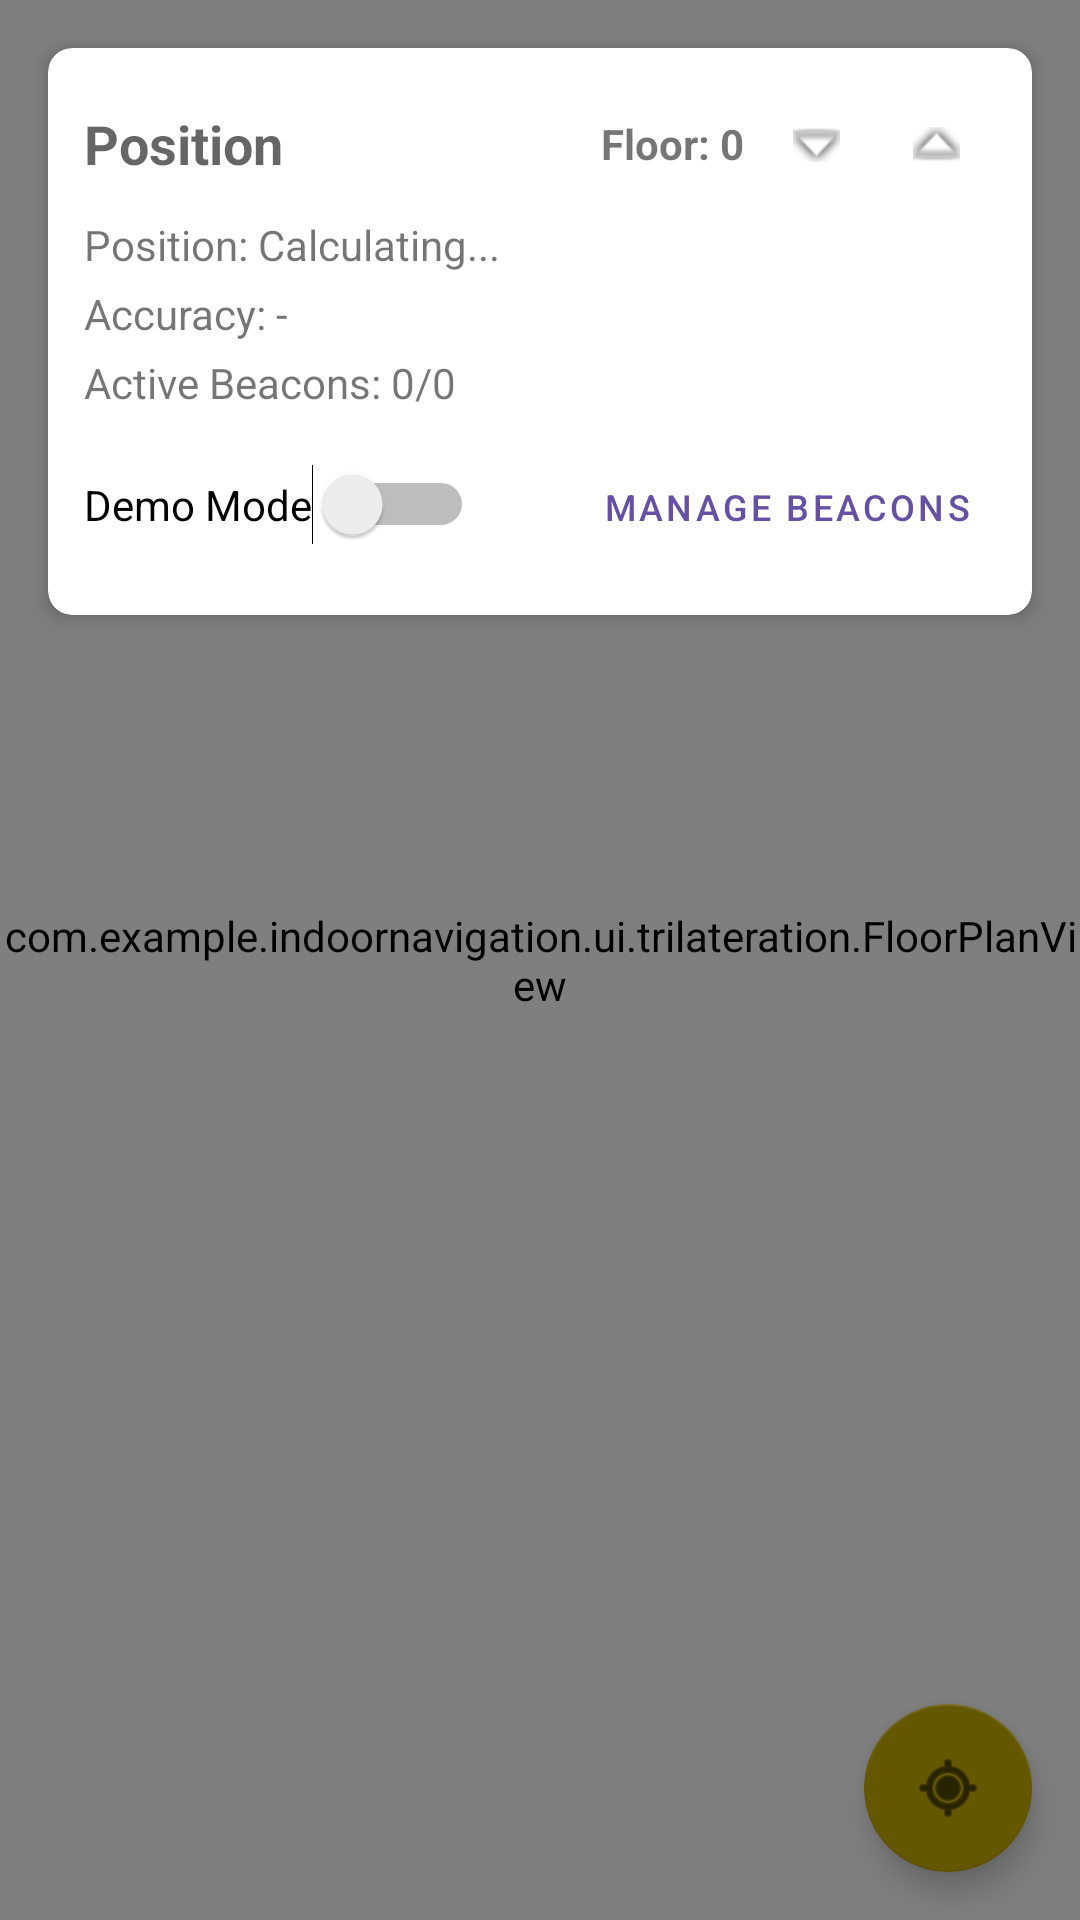

The Android layout XML behind this screen, and the referenced resources:
<!-- AndroidManifest.xml: application theme Theme.IndoorNavigation -->
<!-- res/layout/fragment_trilateration.xml -->
<?xml version="1.0" encoding="utf-8"?>
<androidx.constraintlayout.widget.ConstraintLayout xmlns:android="http://schemas.android.com/apk/res/android"
    xmlns:app="http://schemas.android.com/apk/res-auto"
    xmlns:tools="http://schemas.android.com/tools"
    android:layout_width="match_parent"
    android:layout_height="match_parent">

    <com.example.indoornavigation.ui.trilateration.FloorPlanView
        android:id="@+id/floor_plan_view"
        android:layout_width="match_parent"
        android:layout_height="match_parent"
        android:background="#EEEEEE" />

    <androidx.cardview.widget.CardView
        android:id="@+id/status_card"
        android:layout_width="0dp"
        android:layout_height="wrap_content"
        android:layout_margin="16dp"
        app:cardCornerRadius="8dp"
        app:cardElevation="4dp"
        app:layout_constraintEnd_toEndOf="parent"
        app:layout_constraintStart_toStartOf="parent"
        app:layout_constraintTop_toTopOf="parent">

        <LinearLayout
            android:layout_width="match_parent"
            android:layout_height="wrap_content"
            android:orientation="vertical"
            android:padding="12dp">

            <LinearLayout
                android:layout_width="match_parent"
                android:layout_height="wrap_content"
                android:gravity="center_vertical"
                android:orientation="horizontal">

                <TextView
                    android:layout_width="wrap_content"
                    android:layout_height="wrap_content"
                    android:text="Position"
                    android:textAppearance="@style/TextAppearance.AppCompat.Medium"
                    android:textStyle="bold" />

                <View
                    android:layout_width="0dp"
                    android:layout_height="1dp"
                    android:layout_weight="1" />

                <TextView
                    android:id="@+id/floor_text"
                    android:layout_width="wrap_content"
                    android:layout_height="wrap_content"
                    android:text="Floor: 0"
                    android:textStyle="bold" />

                <ImageButton
                    android:id="@+id/floor_down_button"
                    android:layout_width="40dp"
                    android:layout_height="40dp"
                    android:layout_marginStart="4dp"
                    android:background="?attr/selectableItemBackgroundBorderless"
                    android:contentDescription="Previous floor"
                    android:src="@android:drawable/arrow_down_float" />

                <ImageButton
                    android:id="@+id/floor_up_button"
                    android:layout_width="40dp"
                    android:layout_height="40dp"
                    android:background="?attr/selectableItemBackgroundBorderless"
                    android:contentDescription="Next floor"
                    android:src="@android:drawable/arrow_up_float" />
            </LinearLayout>

            <TextView
                android:id="@+id/position_text"
                android:layout_width="match_parent"
                android:layout_height="wrap_content"
                android:layout_marginTop="4dp"
                android:text="Position: Calculating..."
                android:textAppearance="@style/TextAppearance.AppCompat.Small" />

            <TextView
                android:id="@+id/accuracy_text"
                android:layout_width="match_parent"
                android:layout_height="wrap_content"
                android:layout_marginTop="4dp"
                android:text="Accuracy: -"
                android:textAppearance="@style/TextAppearance.AppCompat.Small" />

            <TextView
                android:id="@+id/beacons_count_text"
                android:layout_width="match_parent"
                android:layout_height="wrap_content"
                android:layout_marginTop="4dp"
                android:text="Active Beacons: 0/0"
                android:textAppearance="@style/TextAppearance.AppCompat.Small" />

            <LinearLayout
                android:layout_width="match_parent"
                android:layout_height="wrap_content"
                android:layout_marginTop="8dp"
                android:orientation="horizontal">

                <Switch
                    android:id="@+id/demo_mode_switch"
                    android:layout_width="wrap_content"
                    android:layout_height="wrap_content"
                    android:text="Demo Mode" />

                <View
                    android:layout_width="0dp"
                    android:layout_height="1dp"
                    android:layout_weight="1" />

                <Button
                    android:id="@+id/beacon_management_button"
                    style="@style/Widget.MaterialComponents.Button.TextButton"
                    android:layout_width="wrap_content"
                    android:layout_height="wrap_content"
                    android:text="Manage Beacons"
                    android:textSize="12sp" />
            </LinearLayout>
        </LinearLayout>
    </androidx.cardview.widget.CardView>

    <com.google.android.material.floatingactionbutton.FloatingActionButton
        android:id="@+id/center_position_fab"
        android:layout_width="wrap_content"
        android:layout_height="wrap_content"
        android:layout_margin="16dp"
        android:contentDescription="Center on position"
        android:src="@android:drawable/ic_menu_mylocation"
        app:layout_constraintBottom_toBottomOf="parent"
        app:layout_constraintEnd_toEndOf="parent" />

    <ProgressBar
        android:id="@+id/loading_indicator"
        style="?android:attr/progressBarStyle"
        android:layout_width="wrap_content"
        android:layout_height="wrap_content"
        android:visibility="gone"
        app:layout_constraintBottom_toBottomOf="parent"
        app:layout_constraintEnd_toEndOf="parent"
        app:layout_constraintStart_toStartOf="parent"
        app:layout_constraintTop_toTopOf="parent" />

</androidx.constraintlayout.widget.ConstraintLayout>
<!-- resources referenced by this layout -->
<resources>
  <style name="Theme.IndoorNavigation" parent="Theme.MaterialComponents.DayNight.NoActionBar">
          
          <item name="colorPrimary">@color/colorPrimary</item>
          <item name="colorPrimaryVariant">@color/colorPrimaryDark</item>
          <item name="colorOnPrimary">@color/white</item>
          
          <item name="colorSecondary">@color/colorAccent</item>
          <item name="colorSecondaryVariant">@color/colorAccentDark</item>
          <item name="colorOnSecondary">@color/black</item>
          
          <item name="android:statusBarColor">?attr/colorPrimaryVariant</item>
      </style>
  <color name="colorPrimary">@color/primary</color>
  <color name="colorPrimaryDark">@color/md_purple_20</color>
  <color name="white">#FFFFFFFF</color>
  <color name="colorAccent">@color/secondary</color>
  <color name="colorAccentDark">@color/md_yellow_30</color>
  <color name="black">#FF000000</color>
  <color name="primary">@color/md_purple_40</color>
  <color name="md_purple_20">#371E73</color>
  <color name="secondary">@color/md_yellow_40</color>
  <color name="md_yellow_30">#4A4200</color>
  <color name="md_purple_40">#6750A4</color>
  <color name="md_yellow_40">#635700</color>
</resources>
